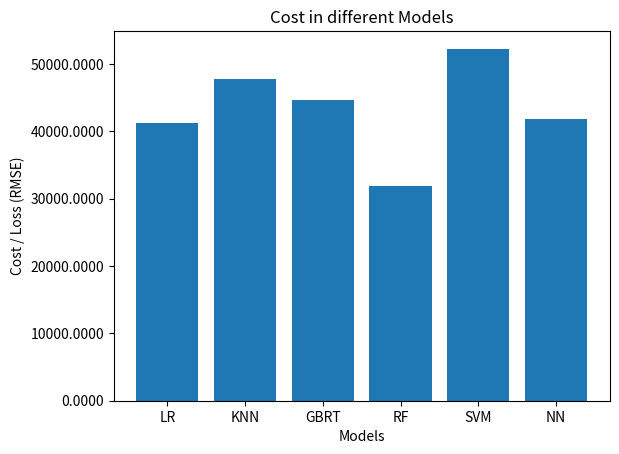
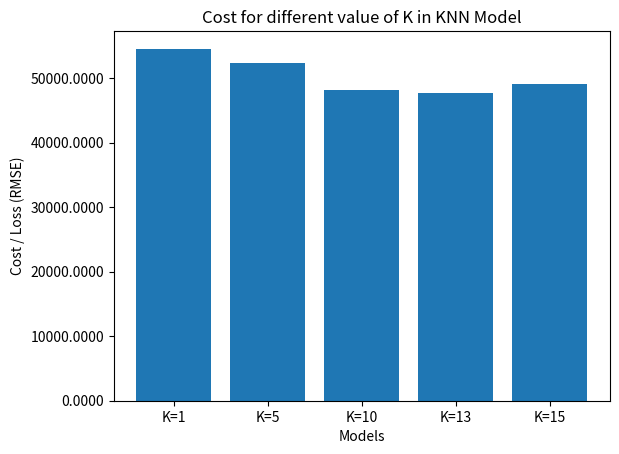
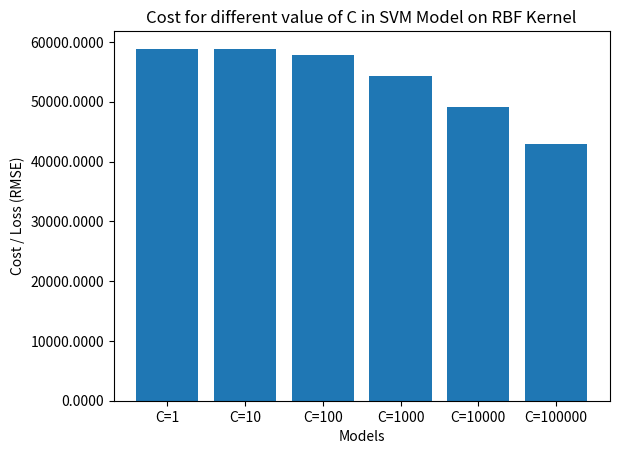
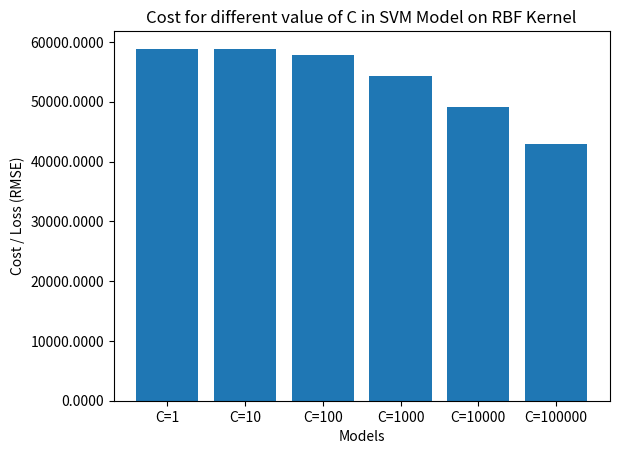
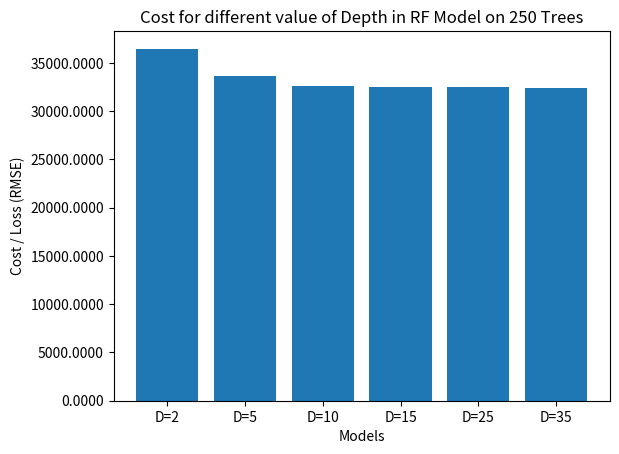

Reproduce these figures in Python, in order.
# -*- coding: utf-8 -*-
"""
Created on Sat Dec  1 21:40:53 2018

[redacted]
"""
#Finall Comparison
from matplotlib.ticker import FuncFormatter
import matplotlib.pyplot as plt
import numpy as np

x = np.arange(6)
memory = [41163.23764482, 47765.54137982, 44671.54111611, 31930.83344, 52250.7601211,41760.2730680]


def millions(x, pos):
    'The two args are the value and tick position'
    return '%1.4f' % (x)


formatter = FuncFormatter(millions)

fig, ax = plt.subplots()

ax.yaxis.set_major_formatter(formatter)
plt.bar(x, memory)
plt.xticks(x, ('LR', 'KNN', 'GBRT', 'RF', 'SVM', 'NN'))
plt.title("Cost in different Models")
plt.xlabel("Models")
plt.ylabel("Cost / Loss (RMSE)")
plt.show()




#KNN Cost Comparison
from matplotlib.ticker import FuncFormatter
import matplotlib.pyplot as plt
import numpy as np

x = np.arange(5)
memory = [54552, 52269, 48229, 47765, 49136 ]


def millions(x, pos):
    'The two args are the value and tick position'
    return '%1.4f' % (x)


formatter = FuncFormatter(millions)

fig, ax = plt.subplots()

ax.yaxis.set_major_formatter(formatter)
plt.bar(x, memory)
plt.xticks(x, ('K=1', 'K=5', 'K=10', 'K=13', 'K=15'))
plt.title("Cost for different value of K in KNN Model")
plt.xlabel("Models")
plt.ylabel("Cost / Loss (RMSE)")
plt.show()



#SVM Cost Comparison
from matplotlib.ticker import FuncFormatter
import matplotlib.pyplot as plt
import numpy as np

x = np.arange(6)
memory = [58873.3935, 58761.3016, 57827.734, 54317.3880, 49071.8554, 42906.938096 ]


def millions(x, pos):
    'The two args are the value and tick position'
    return '%1.4f' % (x)


formatter = FuncFormatter(millions)

fig, ax = plt.subplots()

ax.yaxis.set_major_formatter(formatter)
plt.bar(x, memory)
plt.xticks(x, ('C=1', 'C=10', 'C=100', 'C=1000', 'C=10000', 'C=100000'))
plt.title("Cost for different value of C in SVM Model on RBF Kernel")
plt.xlabel("Models")
plt.ylabel("Cost / Loss (RMSE)")
plt.show()




#SVM Cost Comparison
from matplotlib.ticker import FuncFormatter
import matplotlib.pyplot as plt
import numpy as np

x = np.arange(6)
memory = [58873.3935, 58761.3016, 57827.734, 54317.3880, 49071.8554, 42906.938096 ]


def millions(x, pos):
    'The two args are the value and tick position'
    return '%1.4f' % (x)


formatter = FuncFormatter(millions)

fig, ax = plt.subplots()

ax.yaxis.set_major_formatter(formatter)
plt.bar(x, memory)
plt.xticks(x, ('C=1', 'C=10', 'C=100', 'C=1000', 'C=10000', 'C=100000'))
plt.title("Cost for different value of C in SVM Model on RBF Kernel")
plt.xlabel("Models")
plt.ylabel("Cost / Loss (RMSE)")
plt.show()



#GBRT Cost Comparison
from matplotlib.ticker import FuncFormatter
import matplotlib.pyplot as plt
import numpy as np

x = np.arange(6)
memory = [36462.825,
  33601.0349,
  32642.973,
  32460.546,
  32467.199,
  32428.327]


def millions(x, pos):
    'The two args are the value and tick position'
    return '%1.4f' % (x)


formatter = FuncFormatter(millions)

fig, ax = plt.subplots()

ax.yaxis.set_major_formatter(formatter)
plt.bar(x, memory)
plt.xticks(x, ('D=2', 'D=5', 'D=10', 'D=15', 'D=25', 'D=35'))
plt.title("Cost for different value of Depth in RF Model on 250 Trees")
plt.xlabel("Models")
plt.ylabel("Cost / Loss (RMSE)")
plt.show()

